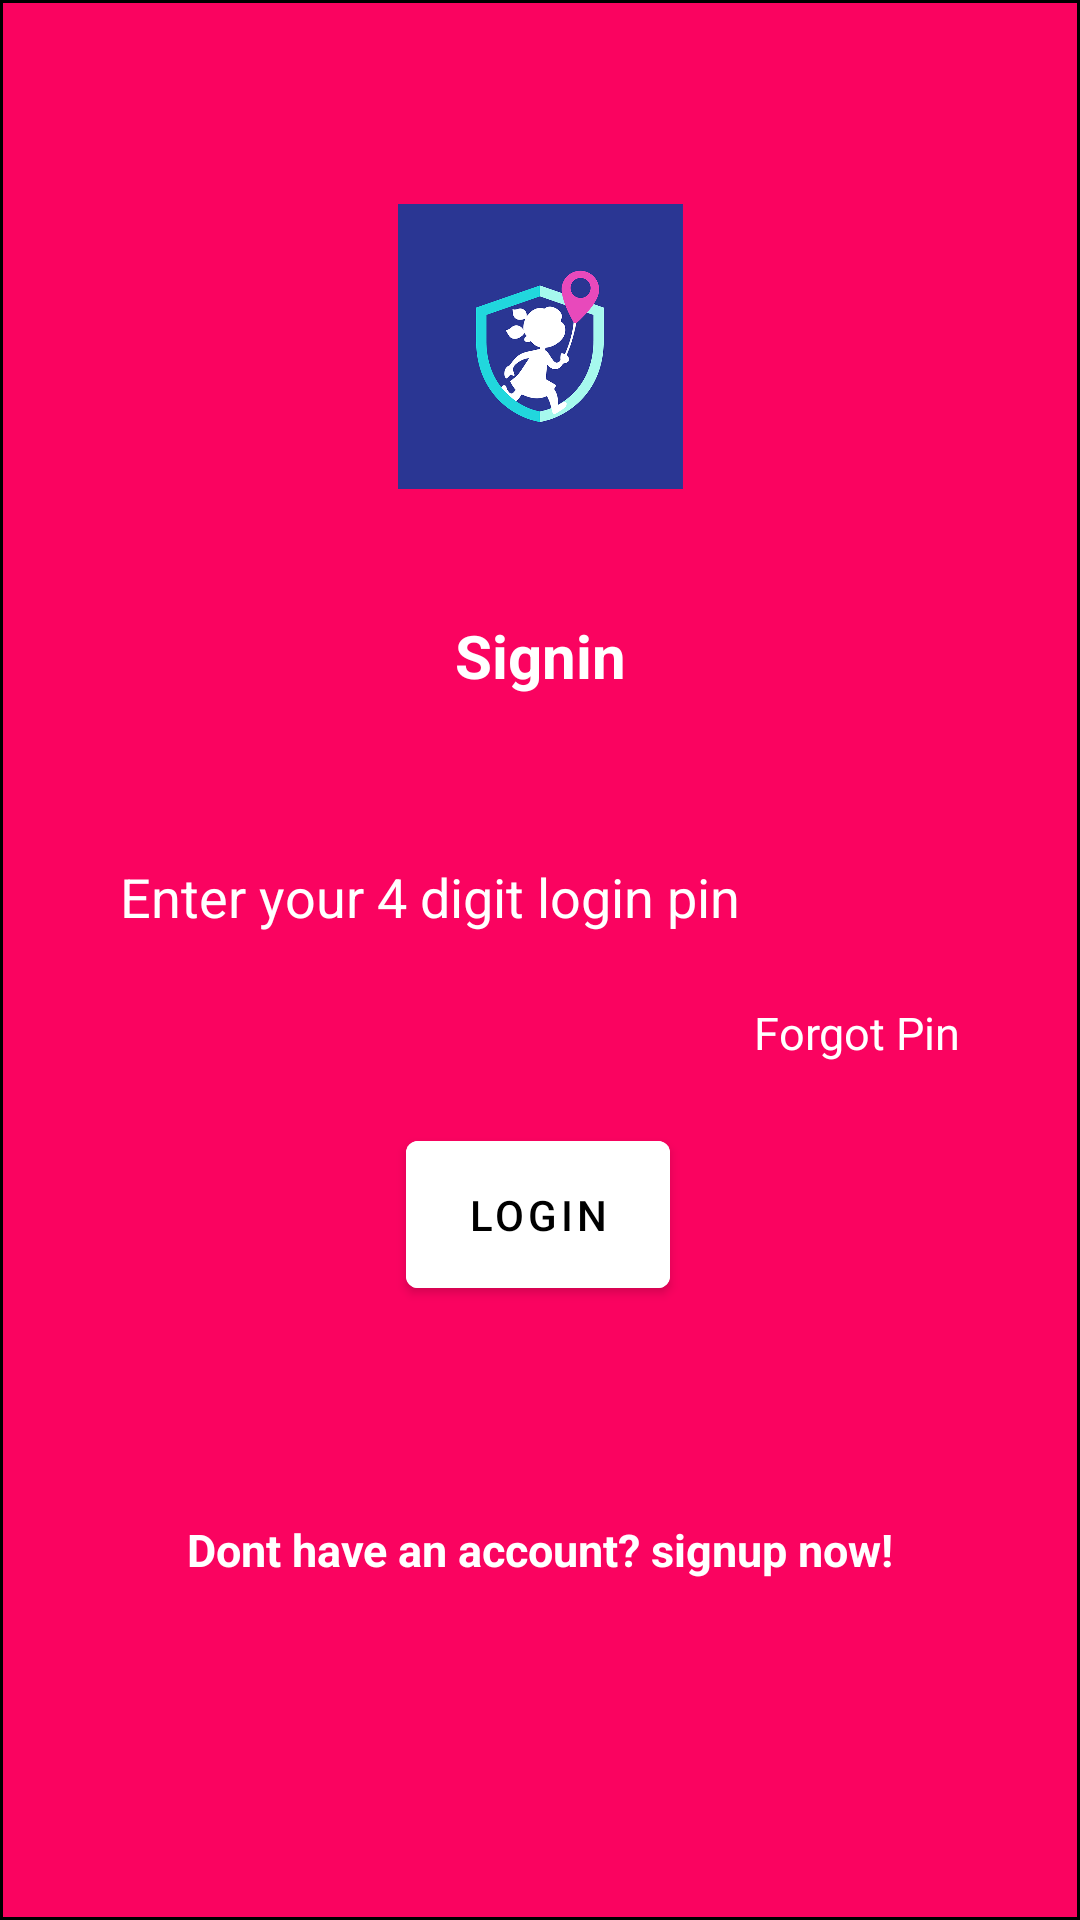

This screen was rendered from an Android layout file. Write that file and the resources it references.
<!-- AndroidManifest.xml: activity theme Theme.WomenSaftyApp.NoActionBar -->
<!-- res/layout/activity_sign_in.xml -->
<?xml version="1.0" encoding="utf-8"?>
<androidx.constraintlayout.widget.ConstraintLayout xmlns:android="http://schemas.android.com/apk/res/android"
    xmlns:app="http://schemas.android.com/apk/res-auto"
    xmlns:tools="http://schemas.android.com/tools"
    android:layout_width="match_parent"
    android:layout_height="match_parent"
    android:background="@drawable/common"
    tools:context=".SignUpActivity">

    <TextView
        android:id="@+id/textView"
        android:layout_width="match_parent"
        android:layout_height="wrap_content"
        android:layout_marginHorizontal="30dp"
        android:layout_marginTop="32dp"
        android:padding="10dp"
        android:gravity="center"
        android:text="Signin"
        android:textColor="@color/white"
        android:textSize="20dp"
        android:textStyle="bold"
        app:layout_constraintEnd_toEndOf="parent"
        app:layout_constraintStart_toStartOf="parent"
        app:layout_constraintTop_toBottomOf="@+id/imageView" />


    <EditText
        android:id="@+id/loginpin"
        android:layout_width="match_parent"
        android:layout_height="50dp"
        android:padding="10dp"
        android:layout_marginHorizontal="30dp"
        android:layout_marginTop="32dp"
        android:background="@drawable/bg1"
        android:textColor="@color/white"
        android:textColorHint="@color/white"
        android:ems="10"
        android:maxLength="4"
        android:hint="Enter your 4 digit login pin"
        android:inputType="numberPassword"
        app:layout_constraintEnd_toEndOf="parent"
        app:layout_constraintStart_toStartOf="parent"
        app:layout_constraintTop_toBottomOf="@+id/textView" />
<androidx.appcompat.widget.AppCompatTextView
    android:layout_width="match_parent"
    android:layout_height="wrap_content"
    android:id="@+id/forgotpin"
    android:padding="10dp"
    android:gravity="end"
    android:layout_marginEnd="30dp"
    android:textSize="15sp"
    app:layout_constraintStart_toStartOf="parent"
    app:layout_constraintEnd_toEndOf="parent"
    app:layout_constraintTop_toBottomOf="@+id/loginpin"
    android:textColor="@color/white"
    android:text="Forgot Pin"/>
    <Button
        android:id="@+id/btn_login"
        android:layout_width="wrap_content"
        android:layout_height="wrap_content"
        android:layout_marginTop="10dp"
        android:padding="15dp"
        android:text="Login"
        android:backgroundTint="@color/white"
        android:textColor="@color/black"
        app:layout_constraintBottom_toBottomOf="parent"
        app:layout_constraintEnd_toEndOf="parent"
        app:layout_constraintHorizontal_bias="0.498"
        app:layout_constraintStart_toStartOf="parent"
        app:layout_constraintTop_toBottomOf="@+id/forgotpin"
        app:layout_constraintVertical_bias="0.0" />

    <ImageView
        android:id="@+id/imageView"
        android:layout_width="102dp"
        android:layout_height="95dp"
        android:layout_marginTop="68dp"
        android:src="@drawable/splash"
        app:layout_constraintEnd_toEndOf="parent"
        app:layout_constraintStart_toStartOf="parent"
        app:layout_constraintTop_toTopOf="parent" />

    <TextView
        android:id="@+id/signup"
        android:layout_width="match_parent"
        android:layout_height="wrap_content"
        android:layout_marginHorizontal="30dp"
        android:layout_marginTop="56dp"
        android:text="Dont have an account? signup now!"
        android:textColor="@color/white"
        android:textSize="15dp"
        android:textStyle="bold"
        app:layout_constraintBottom_toBottomOf="parent"
        android:gravity="center"
        android:padding="15dp"
        app:layout_constraintEnd_toEndOf="parent"
        app:layout_constraintStart_toStartOf="parent"
        app:layout_constraintTop_toBottomOf="@+id/btn_login"
        app:layout_constraintVertical_bias="0.0" />
</androidx.constraintlayout.widget.ConstraintLayout>
<!-- resources referenced by this layout -->
<resources>
  <color name="black">#FF000000</color>
  <color name="white">#FFFFFFFF</color>
  <!-- drawable common (drawable) -->
  <?xml version="1.0" encoding="utf-8"?>
  <shape xmlns:android="http://schemas.android.com/apk/res/android" android:shape="rectangle">
      <solid android:color="#FA0360"/>
      <corners android:topLeftRadius="0dp" android:topRightRadius="0dp"/>
      <stroke android:width="1dp" android:color="@color/black"/>
  
  </shape>
  <!-- drawable splash: png bitmap (drawable, 22072 bytes) -->
  <style name="Theme.WomenSaftyApp.NoActionBar">
          <item name="windowActionBar">false</item>
          <item name="windowNoTitle">true</item>
      </style>
</resources>
